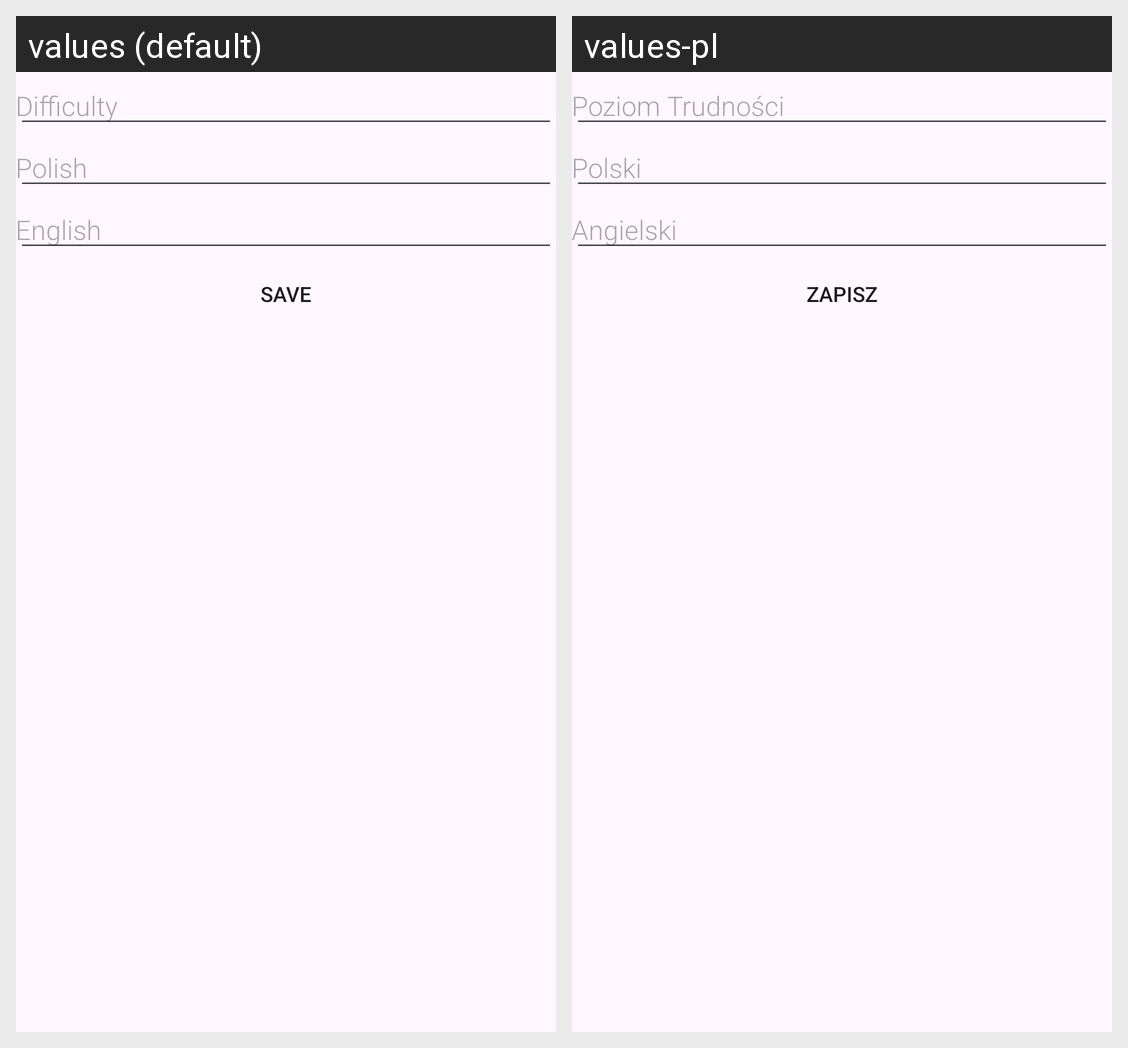

Locale-by-locale string values for the Android screen shown in this grid:
Android screen res/layout/activity_edit_word.xml rendered under 2 locales, left to right: values (default), values-pl. Device: Nexus 5 (rendered at 1080×1920; each locale shown at half size, 540×960, under a caption strip naming it); theme Theme.ZTPMobilProjekt.
Strings drawn on this screen, with the default value and each locale's value (text and hints the layout hard-codes, and strings that could not be matched under every locale, appear in the picture but are not listed):

hint_word_difficulty
  values: Difficulty
  values-pl: Poziom Trudności

hint_word_polish
  values: Polish
  values-pl: Polski

hint_word_english
  values: English
  values-pl: Angielski

button_save
  values: SAVE
  values-pl: Zapisz
